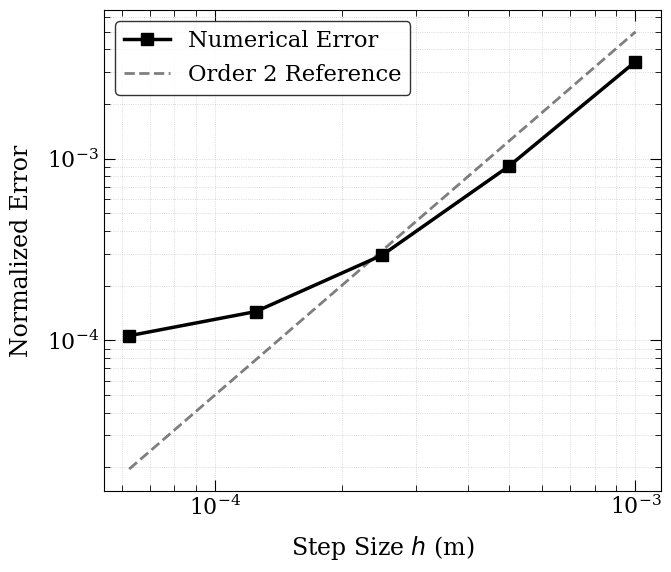

The matplotlib source for this figure:
import matplotlib.pyplot as plt
import numpy as np
from matplotlib.ticker import LogLocator, NullFormatter

# 1. Data Points
h_values = [1e-3, 5e-4, 2.5e-4, 1.25e-4, 6.25e-5]
error_values = [3.426e-3, 9.099e-4, 2.95e-4, 1.44e-4, 1.06e-4]
h_vals, err_vals = zip(*sorted(zip(h_values, error_values)))

# 2. Scientific Styling Update (Bigger Fonts)
plt.rcParams.update({
    "font.family": "serif",
    "font.serif": ["Times New Roman", "DejaVu Serif"],
    "font.size": 16,             # General base font
    "axes.labelsize": 17,        # X and Y labels
    "axes.titlesize": 17,
    "legend.fontsize": 16.3,       # Legend
    "xtick.labelsize": 15.8,       # Tick numbers
    "ytick.labelsize": 15.8,
    "xtick.direction": "in",
    "ytick.direction": "in",
    "xtick.major.size": 8,
    "xtick.minor.size": 4,
    "ytick.major.size": 8,
    "ytick.minor.size": 4,
    "xtick.top": True,
    "ytick.right": True
})

fig, ax = plt.subplots(figsize=(7, 6))

# 3. Plotting
ax.loglog(h_vals, err_vals, marker='s', linestyle='-', color='black', 
           linewidth=2.5, markersize=8, label='Numerical Error')

h_ref = np.array([min(h_vals), max(h_vals)])
ax.loglog(h_ref, (h_ref**2)*5e3, 'k--', alpha=0.5, label='Order 2 Reference', linewidth=2)

# 4. ENHANCED TICK DENSITY (Log Scale)
# Major ticks every power of 10
ax.xaxis.set_major_locator(LogLocator(base=10.0, numticks=12))
ax.yaxis.set_major_locator(LogLocator(base=10.0, numticks=12))

# Minor ticks at 2, 3, 4, 5, 6, 7, 8, 9 within each decade
ax.xaxis.set_minor_locator(LogLocator(base=10.0, subs=np.arange(2, 10) * 0.1, numticks=12))
ax.yaxis.set_minor_locator(LogLocator(base=10.0, subs=np.arange(2, 10) * 0.1, numticks=12))

# Ensure minor ticks don't have labels (standard for log plots)
ax.xaxis.set_minor_formatter(NullFormatter())
ax.yaxis.set_minor_formatter(NullFormatter())

# 5. Labels and Grid
ax.set_xlabel(r'Step Size $h$ (m)', labelpad=10)
ax.set_ylabel(r'Normalized Error', labelpad=10)
ax.grid(True, which="both", ls=":", linewidth=0.6, alpha=0.6)
ax.legend(loc='best', frameon=True, edgecolor='black')

plt.tight_layout()
plt.savefig('convergence_analytical.pdf', bbox_inches='tight')
plt.show()
